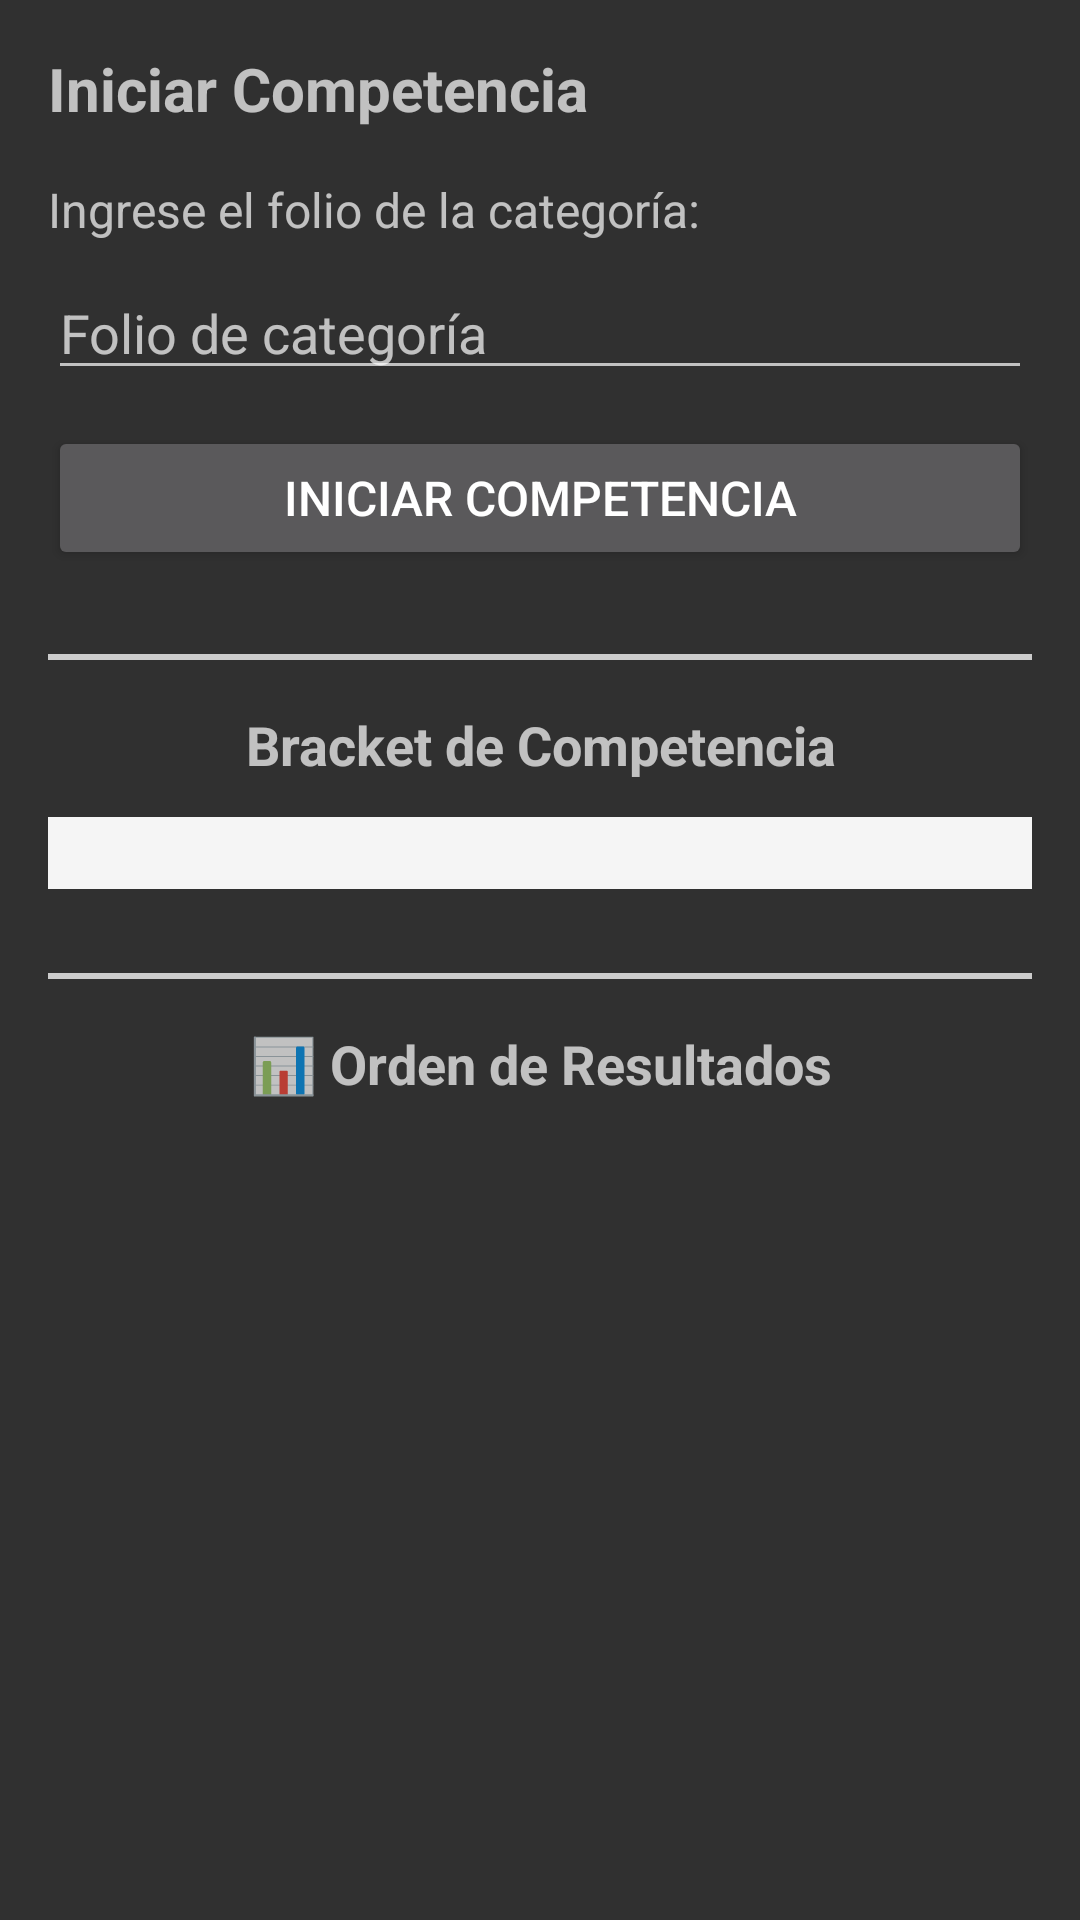

Produce the Android XML layout that renders to this screen, including the resource entries it uses.
<!-- AndroidManifest.xml: application theme Theme.AppCompat -->
<!-- res/layout/fragment_start_competition.xml -->
<?xml version="1.0" encoding="utf-8"?>
<ScrollView xmlns:android="http://schemas.android.com/apk/res/android"
    android:layout_width="match_parent"
    android:layout_height="match_parent">

    <LinearLayout
        android:layout_width="match_parent"
        android:layout_height="wrap_content"
        android:orientation="vertical"
        android:padding="16dp">

        <TextView
            android:layout_width="match_parent"
            android:layout_height="wrap_content"
            android:text="Iniciar Competencia"
            android:textSize="20sp"
            android:textStyle="bold"
            android:layout_marginBottom="16dp" />

        <TextView
            android:layout_width="match_parent"
            android:layout_height="wrap_content"
            android:text="Ingrese el folio de la categoría:"
            android:textSize="16sp"
            android:layout_marginBottom="8dp" />

        <EditText
            android:id="@+id/et_category_folio"
            android:layout_width="match_parent"
            android:layout_height="wrap_content"
            android:hint="Folio de categoría"
            android:inputType="text"
            android:layout_marginBottom="12dp" />

        <Button
            android:id="@+id/btn_start_competition"
            android:layout_width="match_parent"
            android:layout_height="wrap_content"
            android:text="INICIAR COMPETENCIA"
            android:textSize="16sp"
            android:layout_marginBottom="20dp" />

        <TextView
            android:id="@+id/tv_category_info"
            android:layout_width="match_parent"
            android:layout_height="wrap_content"
            android:text=""
            android:textSize="14sp"
            android:background="#E3F2FD"
            android:padding="12dp"
            android:visibility="gone"
            android:layout_marginBottom="16dp" />

        <View
            android:layout_width="match_parent"
            android:layout_height="2dp"
            android:background="#CCCCCC"
            android:layout_marginTop="8dp"
            android:layout_marginBottom="16dp" />

        <TextView
            android:layout_width="match_parent"
            android:layout_height="wrap_content"
            android:text="Bracket de Competencia"
            android:textSize="18sp"
            android:textStyle="bold"
            android:textAlignment="center"
            android:layout_marginBottom="12dp" />

        <LinearLayout
            android:id="@+id/layout_bracket"
            android:layout_width="match_parent"
            android:layout_height="wrap_content"
            android:orientation="vertical"
            android:background="#F5F5F5"
            android:padding="12dp"
            android:layout_marginBottom="20dp" />

        
        <View
            android:layout_width="match_parent"
            android:layout_height="2dp"
            android:background="#CCCCCC"
            android:layout_marginTop="8dp"
            android:layout_marginBottom="16dp" />

        <TextView
            android:layout_width="match_parent"
            android:layout_height="wrap_content"
            android:text="📊 Orden de Resultados"
            android:textSize="18sp"
            android:textStyle="bold"
            android:textAlignment="center"
            android:layout_marginBottom="12dp" />

        <TextView
            android:id="@+id/tv_elimination_order"
            android:layout_width="match_parent"
            android:layout_height="wrap_content"
            android:text="Los resultados aparecerán aquí conforme avance la competencia"
            android:textSize="14sp"
            android:textColor="#666666"
            android:padding="12dp"
            android:background="#FFFDE7"
            android:visibility="gone" />

    </LinearLayout>

</ScrollView>
<!-- resources referenced by this layout -->
<resources>

</resources>
